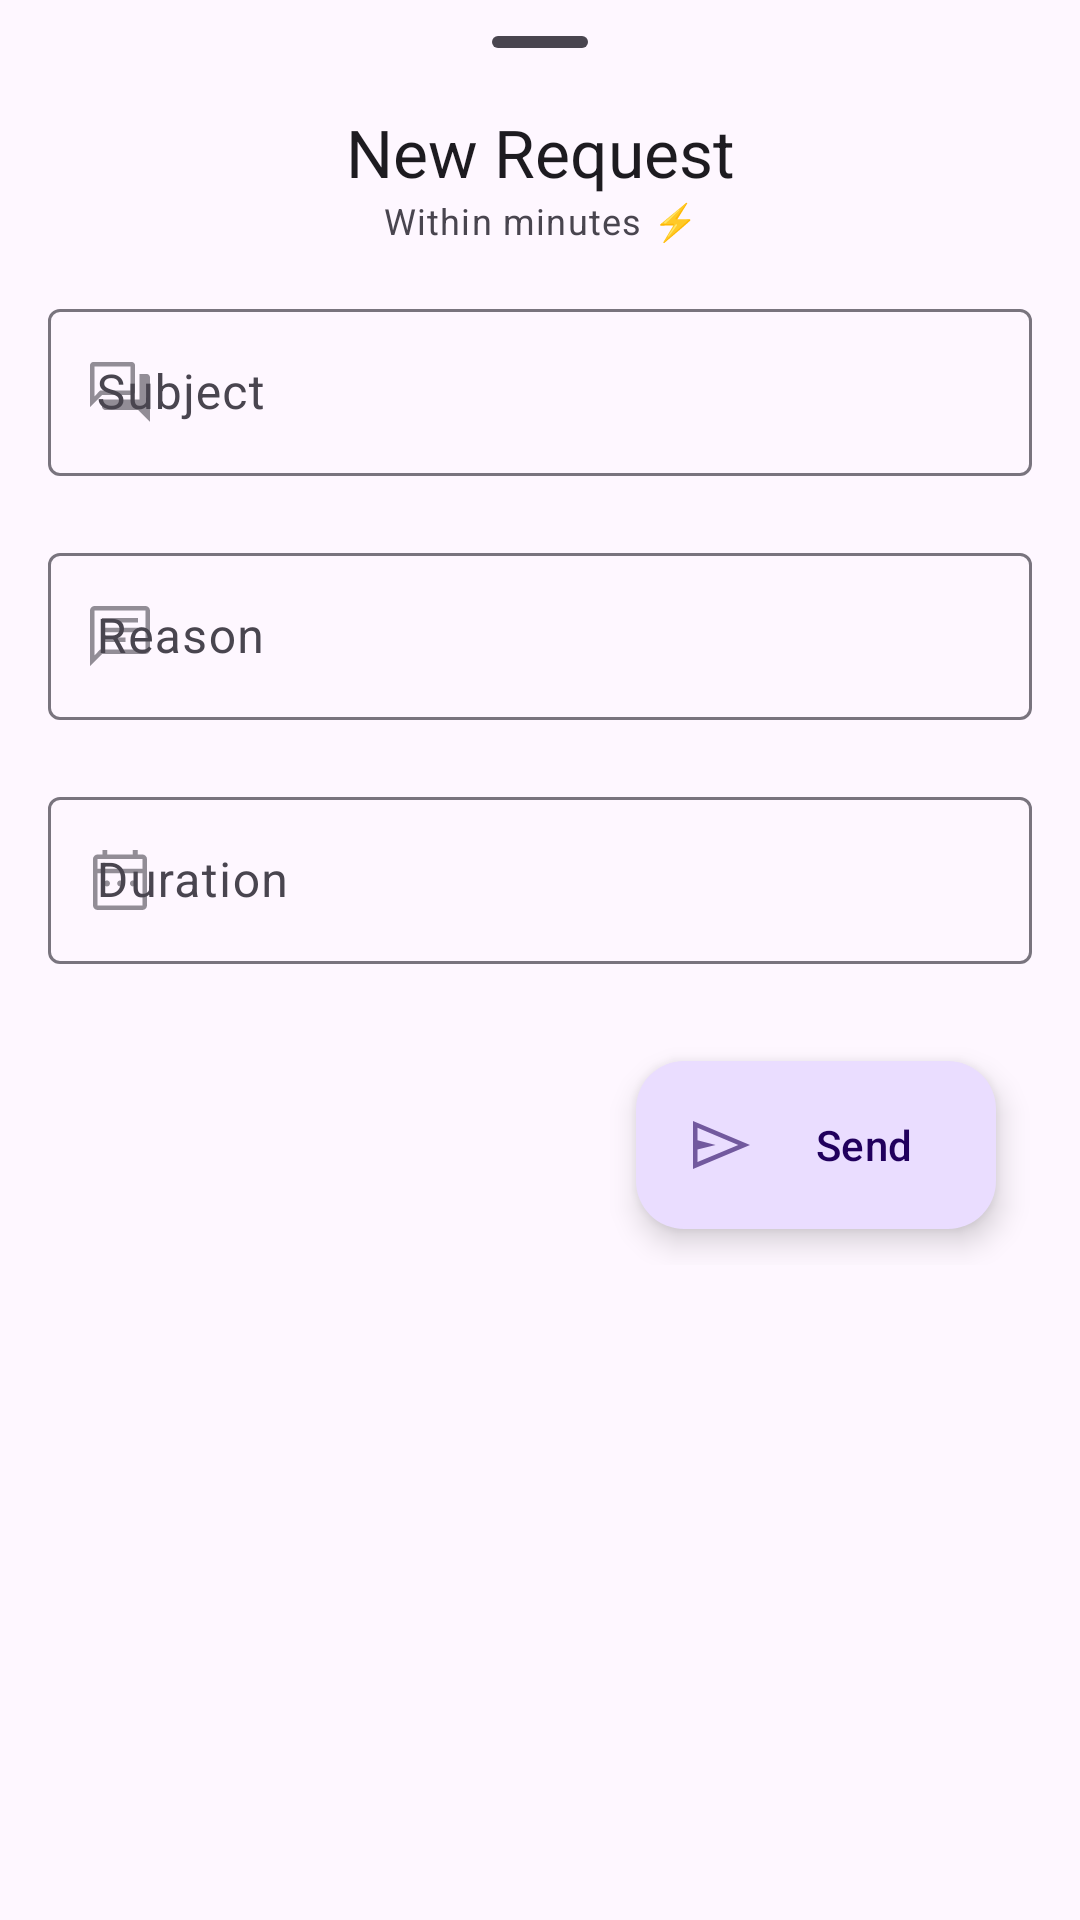

Produce the Android XML layout that renders to this screen, including the resource entries it uses.
<!-- AndroidManifest.xml: application theme Theme.Celestidesk -->
<!-- res/layout/new_request_sheet.xml -->
<?xml version="1.0" encoding="utf-8"?>
<androidx.coordinatorlayout.widget.CoordinatorLayout xmlns:android="http://schemas.android.com/apk/res/android"
    android:id="@+id/bottom_sheet"
    android:layout_width="match_parent"
    android:layout_height="match_parent"
    xmlns:app="http://schemas.android.com/apk/res-auto"
    xmlns:tools="http://schemas.android.com/tools"
    style="@style/Widget.Material3.BottomSheet"
    app:layout_behavior="com.google.android.material.bottomsheet.BottomSheetBehavior">

    <com.google.android.material.bottomsheet.BottomSheetDragHandleView
        android:id="@+id/drag_handle"
        android:layout_gravity="top|center"
        android:layout_width="match_parent"
        android:layout_height="wrap_content"/>

    <FrameLayout
        android:layout_width="match_parent"
        android:layout_height="match_parent"
        android:padding="16dp">

        <androidx.constraintlayout.widget.ConstraintLayout
            android:layout_width="match_parent"
            android:layout_height="wrap_content"
            android:paddingTop="16dp">

            <TextView
                android:layout_margin="4dp"
                android:id="@+id/title"
                android:layout_width="match_parent"
                android:layout_height="wrap_content"
                android:gravity="center_horizontal"
                style="@style/TextAppearance.Material3.TitleLarge"
                app:layout_constraintTop_toTopOf="parent"
                app:layout_constraintStart_toStartOf="parent"
                android:text="@string/new_request_title"/>

            <TextView
                android:id="@+id/description"
                android:layout_width="match_parent"
                android:layout_height="wrap_content"
                android:gravity="center_horizontal"
                app:layout_constraintTop_toBottomOf="@id/title"
                app:layout_constraintStart_toStartOf="parent"
                style="@style/TextAppearance.Material3.BodySmall"
                android:text="@string/new_request_desc"/>


            <com.google.android.material.button.MaterialButtonToggleGroup
                android:id="@+id/toggle"
                android:layout_width="match_parent"
                android:layout_height="wrap_content"
                android:layout_margin="8dp"
                app:selectionRequired="true"
                app:singleSelection="true"
                app:layout_constraintTop_toBottomOf="@id/description"
                app:layout_constraintStart_toStartOf="parent"
                android:gravity="center_horizontal">
                <Button
                    style="?attr/materialButtonOutlinedStyle"
                    android:id="@+id/normal"
                    android:enabled="true"
                    android:layout_width="wrap_content"
                    android:layout_height="wrap_content"
                    android:text="@string/normal_request"
                    />
                <Button
                    style="?attr/materialButtonOutlinedStyle"
                    android:id="@+id/emergency"
                    android:layout_width="wrap_content"
                    android:layout_height="wrap_content"
                    android:text="@string/emergency_request"
                    />
            </com.google.android.material.button.MaterialButtonToggleGroup>

            
            <com.google.android.material.textfield.TextInputLayout
                android:id="@+id/subject"
                style="@style/ThemeOverlay.Material3.TextInputEditText.OutlinedBox.Dense"
                android:layout_width="match_parent"
                android:layout_height="wrap_content"
                android:layout_marginTop="8dp"
                app:endIconMode="clear_text"
                app:errorEnabled="true"
                android:hint="@string/hint_subject"
                app:layout_constraintTop_toBottomOf="@id/toggle"
                app:layout_constraintStart_toStartOf="parent"

                app:startIconDrawable="@drawable/convo">

                <com.google.android.material.textfield.TextInputEditText
                    android:layout_width="match_parent"
                    android:layout_height="wrap_content"
                    android:focusedByDefault="true"
                    android:imeOptions="actionNext"

                    android:inputType="text"
                    tools:text="Visit home for festival" />

            </com.google.android.material.textfield.TextInputLayout>

            
            <com.google.android.material.textfield.TextInputLayout
                android:id="@+id/reason"
                style="@style/ThemeOverlay.Material3.TextInputEditText.OutlinedBox.Dense"
                android:layout_width="match_parent"
                android:layout_height="wrap_content"
                app:layout_constraintTop_toBottomOf="@id/subject"
                app:endIconMode="clear_text"
                app:errorEnabled="true"
                app:layout_constraintEnd_toStartOf="parent"

                android:hint="@string/hint_reason"
                app:startIconDrawable="@drawable/chat">

                <com.google.android.material.textfield.TextInputEditText
                    android:layout_width="match_parent"
                    android:layout_height="wrap_content"
                    android:imeOptions="actionNext"

                    android:inputType="text"
                    tools:text="Once in a while, like a human, I need to get out of my home" />

            </com.google.android.material.textfield.TextInputLayout>

            
            <com.google.android.material.textfield.TextInputLayout
                android:id="@+id/duration"
                style="@style/ThemeOverlay.Material3.TextInputEditText.OutlinedBox.Dense"
                android:layout_width="match_parent"
                android:layout_height="wrap_content"
                app:endIconMode="clear_text"
                app:errorEnabled="true"
                app:layout_constraintTop_toBottomOf="@id/reason"
                app:layout_constraintEnd_toStartOf="parent"

                android:hint="@string/hint_duration"
                app:startIconDrawable="@drawable/date_range">

                <com.google.android.material.textfield.TextInputEditText
                    android:id="@+id/duration_edit"
                    android:layout_width="match_parent"
                    android:layout_height="wrap_content"

                    android:inputType="none"/>

            </com.google.android.material.textfield.TextInputLayout>

            
            <com.google.android.material.floatingactionbutton.ExtendedFloatingActionButton
                android:id="@+id/send"
                android:layout_width="wrap_content"
                android:layout_height="wrap_content"
                android:layout_margin="12dp"
                android:text="@string/send"
                app:icon="@drawable/send"
                app:layout_constraintBottom_toBottomOf="parent"
                app:layout_constraintEnd_toEndOf="@+id/subject"
                app:layout_constraintTop_toBottomOf="@id/duration" />

            
            <com.google.android.material.progressindicator.LinearProgressIndicator
                android:id="@+id/loading"
                android:layout_width="wrap_content"
                android:layout_height="wrap_content"
                android:indeterminate="true"
                android:visibility="gone"
                app:layout_constraintStart_toStartOf="parent"
                app:layout_constraintEnd_toEndOf="parent"
                app:layout_constraintTop_toTopOf="@id/send"/>

        </androidx.constraintlayout.widget.ConstraintLayout>

    </FrameLayout>

</androidx.coordinatorlayout.widget.CoordinatorLayout>
<!-- resources referenced by this layout -->
<resources>
  <!-- drawable chat (drawable) -->
  <vector android:height="24dp" android:viewportHeight="960"
      android:viewportWidth="960" android:width="24dp" xmlns:android="http://schemas.android.com/apk/res/android">
      <path android:fillColor="@color/material_on_surface_emphasis_medium" android:pathData="M240,561h313v-60L240,501v60ZM240,431h480v-60L240,371v60ZM240,301h480v-60L240,241v60ZM80,880v-740q0,-24 18,-42t42,-18h680q24,0 42,18t18,42v520q0,24 -18,42t-42,18L240,720L80,880ZM214,660h606v-520L140,140v600l74,-80ZM140,660v-520,520Z"/>
  </vector>
  <!-- drawable convo (drawable) -->
  <vector android:height="24dp" android:viewportHeight="960"
      android:viewportWidth="960" android:width="24dp" xmlns:android="http://schemas.android.com/apk/res/android">
      <path android:fillColor="@color/material_on_surface_emphasis_medium" android:pathData="M281,720q-14,0 -27.5,-14T240,678v-98h500v-340h100q14,0 27,14t13,29v596L721,720L281,720ZM80,680v-558q0,-14 13,-28t27,-14h519q15,0 28,13.5t13,28.5v356q0,14 -13,28t-28,14L240,520L80,680ZM620,460v-320L140,140v400l74,-80h406ZM140,460v-320,320Z"/>
  </vector>
  <!-- drawable date_range (drawable) -->
  <vector android:height="24dp" android:viewportHeight="960"
      android:viewportWidth="960" android:width="24dp" xmlns:android="http://schemas.android.com/apk/res/android">
      <path android:fillColor="@color/material_on_surface_emphasis_medium" android:pathData="M306,566q-17,0 -28.5,-11.5T266,526q0,-17 11.5,-28.5T306,486q17,0 28.5,11.5T346,526q0,17 -11.5,28.5T306,566ZM483,566q-17,0 -28.5,-11.5T443,526q0,-17 11.5,-28.5T483,486q17,0 28.5,11.5T523,526q0,17 -11.5,28.5T483,566ZM653,566q-17,0 -28.5,-11.5T613,526q0,-17 11.5,-28.5T653,486q17,0 28.5,11.5T693,526q0,17 -11.5,28.5T653,566ZM180,880q-24,0 -42,-18t-18,-42v-620q0,-24 18,-42t42,-18h65v-60h65v60h340v-60h65v60h65q24,0 42,18t18,42v620q0,24 -18,42t-42,18L180,880ZM180,820h600v-430L180,390v430ZM180,330h600v-130L180,200v130ZM180,330v-130,130Z"/>
  </vector>
  <!-- drawable send (drawable) -->
  <vector android:height="24dp" android:viewportHeight="960"
      android:viewportWidth="960" android:width="24dp" xmlns:android="http://schemas.android.com/apk/res/android">
      <path android:fillColor="@color/material_on_surface_emphasis_medium" android:pathData="M120,800v-640l760,320 -760,320ZM180,707 L724,480 180,250v168l242,62 -242,60v167ZM180,707v-457,457Z"/>
  </vector>
  <string name="emergency_request">Emergency</string>
  <string name="hint_duration">Duration</string>
  <string name="hint_reason">Reason</string>
  <string name="hint_subject">Subject</string>
  <string name="new_request_desc">Within minutes ⚡</string>
  <string name="new_request_title">New Request</string>
  <string name="normal_request">Normal</string>
  <string name="send">Send</string>
  <style name="Theme.Celestidesk" parent="Base.Theme.Celestidesk" />
  <style name="Base.Theme.Celestidesk" parent="Theme.Material3.DayNight.NoActionBar">
          
          
      </style>
</resources>
